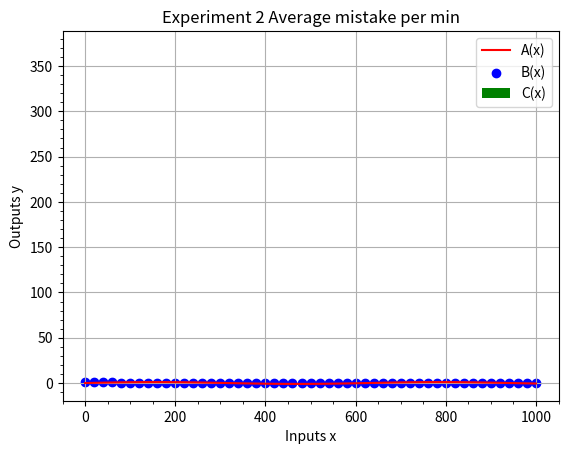

This chart was generated by the following Python code:
#!/usr/bin/env python3
# -*- coding: utf-8 -*-
"""
Created on Mon May 11 07:57:24 2020

@author: kendalljohnson
"""

"""
Week 1 - A base in using data science with python

1.3 :: We will focus on more complex math and plotting with matplotlib

The goal of this assignment is to get you comfortable with doing math in python with numpy.

NumPy is by far the most versitile module in python and least computationally expensive.

"""

# Title 
print('\nA base in using data science with python - guide\n')

# Imports 
import numpy as np
import matplotlib.pyplot as plt

# Defining Functions of equations 

# A(x) = sin(x/100)
def A(x):
    A = np.sin(x/100)
    return A

# B(x) = e^(-x/200) * sin(x/100)
def B(x):
   B = np.exp(-x/200) * np.cos(x/100)
   return B 

# C(x) = abs(sin(1.5*ln(1-x^2)))
def C(x):
    C = np.abs(np.sin((1.5*np.log(1+x**2))))
    return C

# Varibles 
   
xa = np.linspace(0,1000,101)                                     # using linspace to make a set between 0 and 1000 with 101 digits
xb = np.linspace(0,1000,51)                                      # using linspace to make a set between 0 and 1000 with 51 digits
xc = np.linspace(0,1000,1001)                                    # using linspace to make a set between 0 and 10 with 1001 digits

# Applying Functions

ya = A(xa) # Using functions defined above 
yb = B(xb) # Using functions defined above 
yc = C(xc) # Using functions defined above 

# Plotting 

# a plot
print('Graph A (Regular Plot)')
plt.plot(xa,ya,color='red',label='A(x)')                         # The actual plot data.. plot(x,y,color,label)
plt.title("Plot of x vs y Equ. F(x) = sin(x/100)")               # Title of your graph
plt.xlabel("Inputs x")                                           # x label
plt.ylabel("Outputs y")                                          # y label
plt.minorticks_on()                                              # adds small ticks on main axis
plt.legend()                                                     # Creates the legend make sure to put this after the plot data
plt.grid()                                                       # adds grid lines
plt.show()                                                       # This plot show seperates the graph without it both would be on the same graph

# b plot
print('Graph B (Scatter Plot)')
plt.scatter(xb,yb,color='blue',label='B(x)')                     # The actual plot data.. plot(x,y,color,label)
plt.title("Plot of x vs y Equ. F(x) = e^(-x/200) * sin(x/100)")  # Title of your graph
plt.xlabel("Inputs x")                                           # x label
plt.ylabel("Outputs y")                                          # y label
plt.minorticks_on()                                              # adds small ticks on main axis
plt.grid()                                                       # adds grid lines
plt.legend()                                                     # Creates the legend make sure to put this after the plot data
plt.show()                                                       # This plot show seperates the graph without it both would be on the same graph

# c plot
print('Graph C (Histogram)')
plt.hist(yc,color='green',label='C(x)')                          # The actual plot data.. plot(x,y,color,label)
plt.grid()                                                       # adds grid lines
plt.xlabel("Inputs x")                                           # x label
plt.ylabel("Outputs y")                                          # y label
plt.title("Experiment 2 Average mistake per min")                # Title of your graph
plt.minorticks_on()                                              # adds small ticks on main axis
plt.legend()                                                     # Creates the legend make sure to put this after the plot data
plt.show()                                                       # This plot show seperates the graph without it both would be on the same graph
#plt.savefig("Plot.png")                                         # If you would like to save your plot

     
"""
 Your turn now.. please use same graphing format I do
 
 Create a function and scatter plot for the eqaution for 
 
 y(x) = 2*x + e^(2*x) when x is -10 to 10 with 101 points
 
 F(a) = C * D * a * (v^2 * p)/2  C = .04, D = 1.005, v = 250, p = 0.00006, when a is 0.1 to 10 with 10001 points
 
 T_k(f) = (5/9)*(f-32) + 273.15 when f is -100 to 100 with 101 points
 
 SA(r) = pi*r**2 + pi*r*s ; when s = sgrt(a**2 + r**2); when r is 0.1 to 10 with 10001 points and a = 10
 
 k(E) = A*e^(-E/(R*T)) A = 1.85, R = 80, T = 1/(2*E), when E is 0 to 1 with 1001 points
 
 BONUS Which one decays to zero the fastest (put on same plot using regular plot (plt.plot))
 
 D = 10.234
 G = .54
 T = t/G
 t = 0 to 10 
 Da(t) = D * (1/2)*(t/T(t)) * -t + 10
 Db(t) = D * np.exp(-2/T(t)) - (1/2) * t
 Dc(t) = D * np.log(4 - np.exp(G*t)) + 10
 
 
""" 

 
 
 
 
 
 
 
 
 
 
